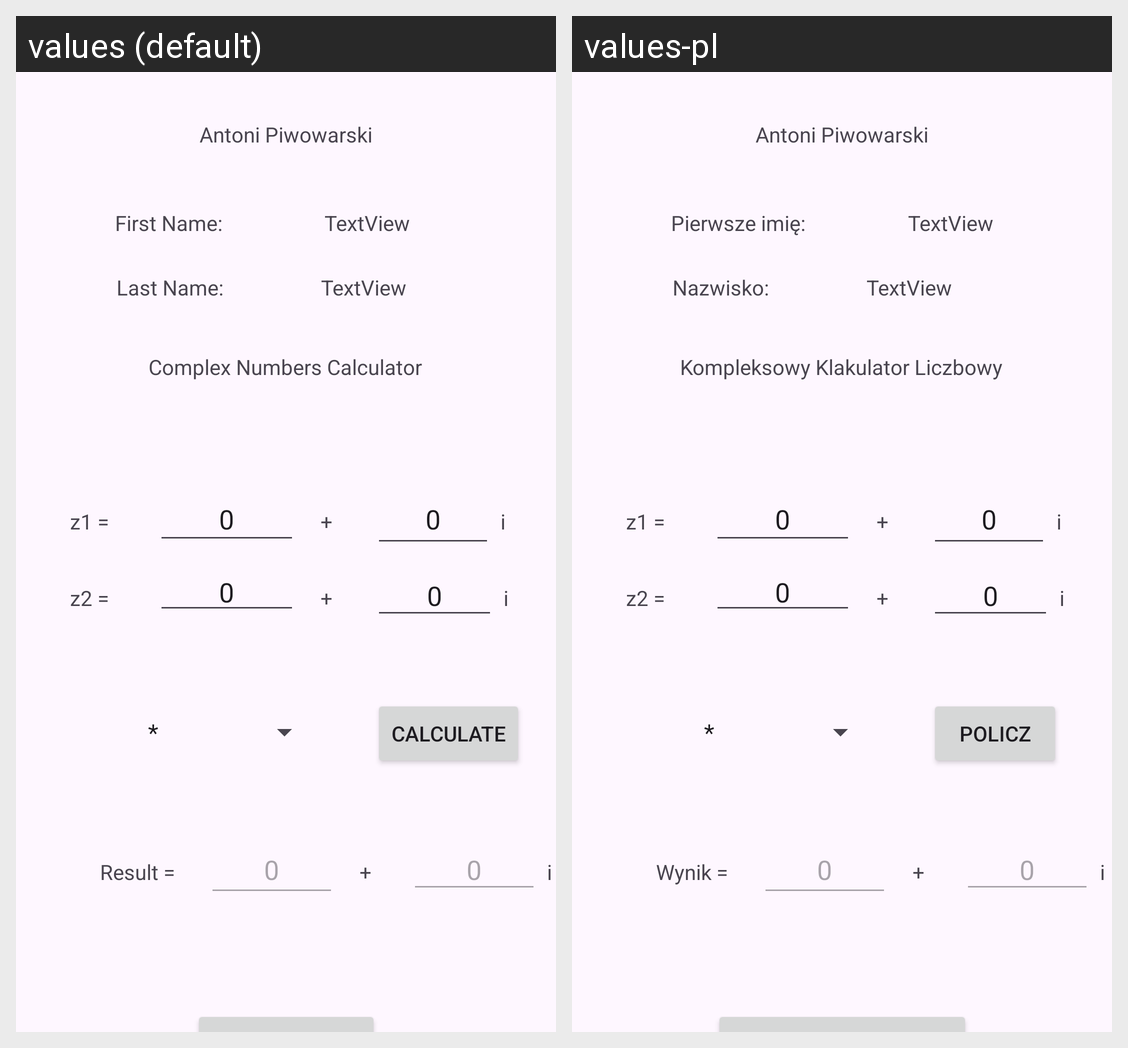

Translations of the strings shown on this Android screen, per locale in the grid:
Android screen res/layout/activity_kalkulator_liczb_zespolonychap.xml rendered under 2 locales, left to right: values (default), values-pl. Device: Nexus 5 (rendered at 1080×1920; each locale shown at half size, 540×960, under a caption strip naming it); theme Theme.L06_Piwowarski_62024_Kol1.
Strings drawn on this screen, with the default value and each locale's value (text and hints the layout hard-codes, and strings that could not be matched under every locale, appear in the picture but are not listed):

txtFirstNameap
  values: First Name:
  values-pl: Pierwsze imię:

txtLastNameap
  values: Last Name:
  values-pl: Nazwisko:

txtCalculator
  values: Complex Numbers Calculator
  values-pl: Kompleksowy Klakulator Liczbowy

btnCalculate
  values: Calculate
  values-pl: Policz

txtResult
  values: Result =
  values-pl: Wynik =
